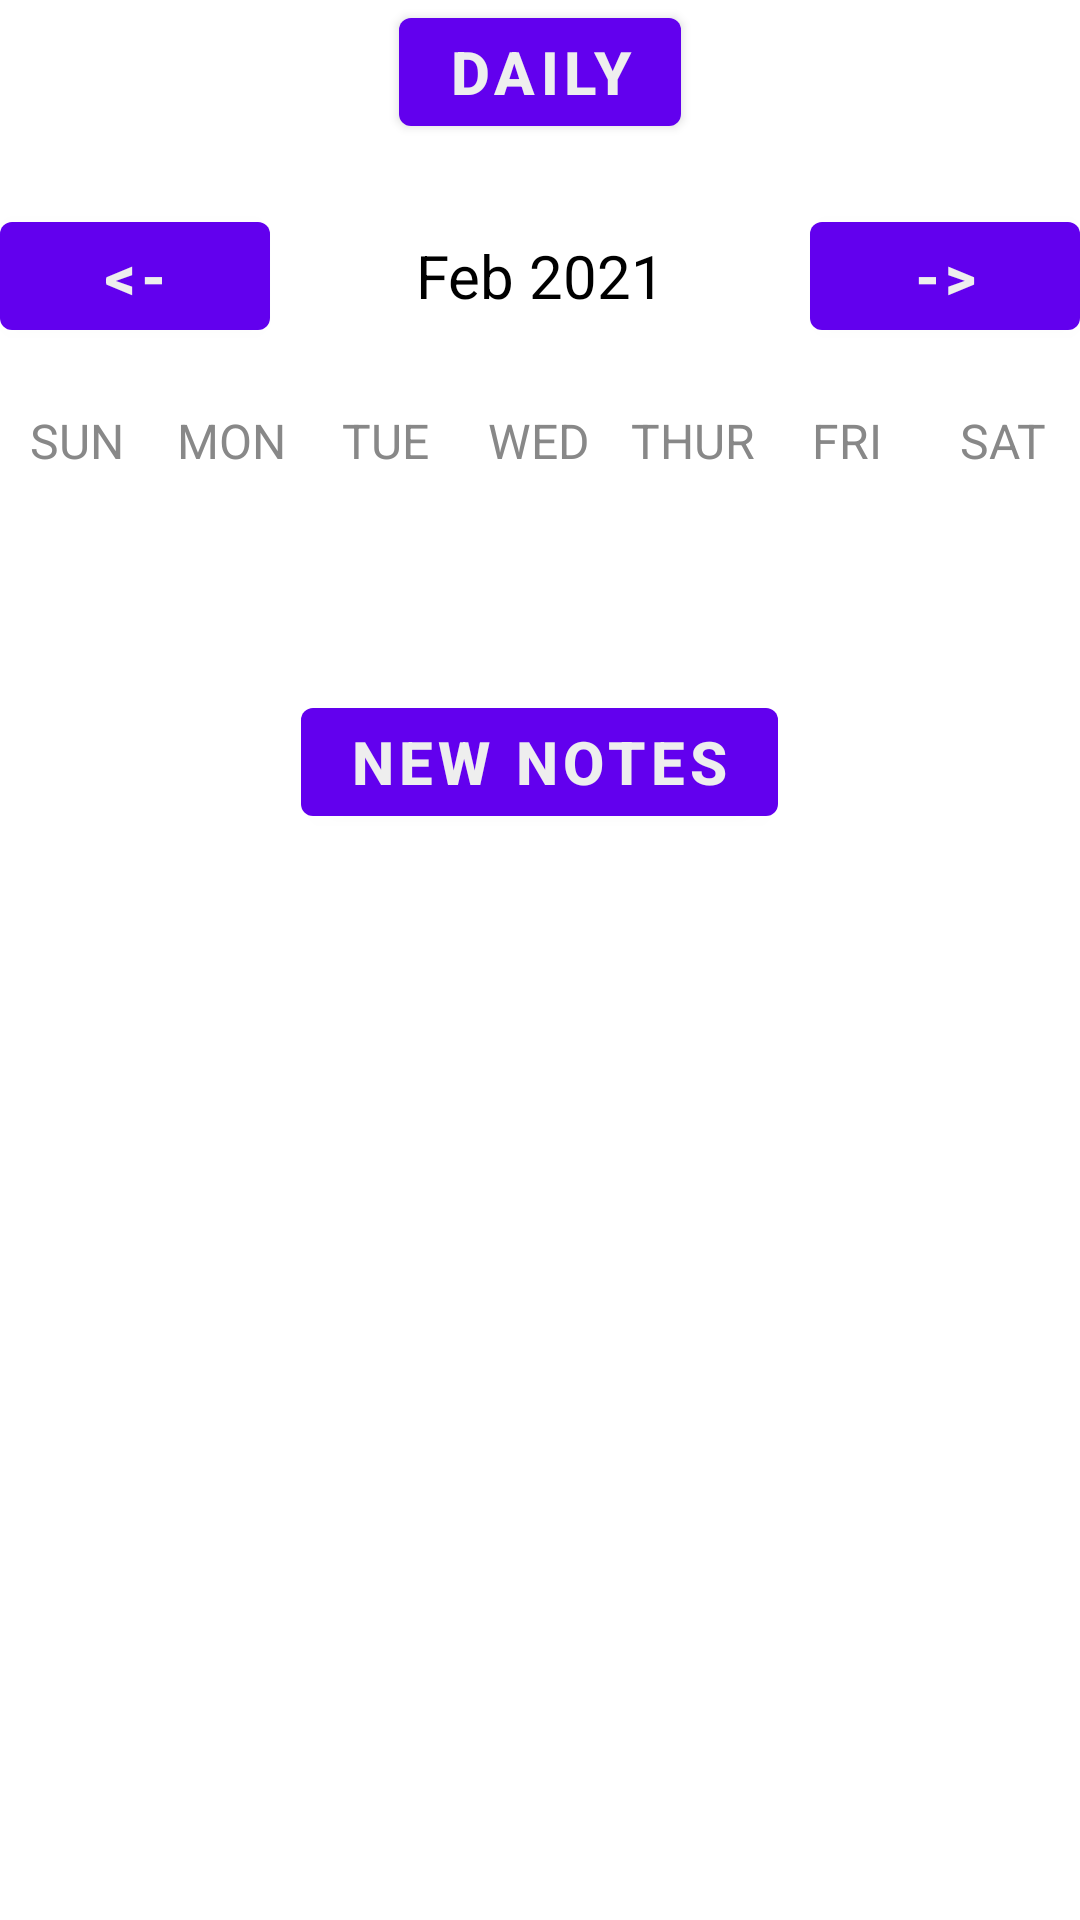

Here is an Android app screen rendered from its layout file. Give the layout XML and the strings, colors and styles it references.
<!-- AndroidManifest.xml: application theme Theme.PrjFinalProj -->
<!-- res/layout/activity_week_view.xml -->
<?xml version="1.0" encoding="utf-8"?>
<LinearLayout
    xmlns:android="http://schemas.android.com/apk/res/android"
    xmlns:app="http://schemas.android.com/apk/res-auto"
    xmlns:tools="http://schemas.android.com/tools"
    android:layout_width="match_parent"
    android:layout_height="match_parent"
    android:orientation="vertical"
    tools:context=".Calendar.WeekViewActivity"
    android:background="@drawable/calendarbg">

    <Button
        android:layout_width="wrap_content"
        android:layout_height="wrap_content"
        android:layout_gravity="center"
        android:background="@null"
        android:onClick="dailyAction"
        android:text="Daily"
        android:textColor="@color/lightGray"
        android:textSize="20sp"
        android:textStyle="bold" />

    <LinearLayout
        android:layout_width="match_parent"
        android:layout_height="wrap_content"
        android:orientation="horizontal"
        android:layout_marginBottom="20dp"
        android:layout_marginTop="20dp">

        <Button
            android:layout_width="0dp"
            android:layout_height="wrap_content"
            android:layout_weight="1"
            android:text="@string/back"
            android:textColor="@color/lightGray"
            android:background="@null"
            android:textStyle="bold"
            android:onClick="previousWeekAction"
            android:textSize="20sp"/>

        <TextView
            android:id="@+id/monthYearTV"
            android:layout_width="0dp"
            android:layout_weight="2"
            android:layout_height="wrap_content"
            android:text="Feb 2021"
            android:textSize="20sp"
            android:textAlignment="center"
            android:textColor="@color/black"
            android:gravity="center_horizontal" />

        <Button
            android:layout_width="0dp"
            android:layout_height="wrap_content"
            android:layout_weight="1"
            android:text="@string/forward"
            android:textColor="@color/lightGray"
            android:background="@null"
            android:textStyle="bold"
            android:onClick="nextWeekAction"
            android:textSize="20sp"/>

    </LinearLayout>

    <LinearLayout
        android:layout_width="match_parent"
        android:layout_height="wrap_content"
        android:orientation="horizontal">

        <TextView
            android:layout_width="0dp"
            android:layout_height="wrap_content"
            android:layout_weight="1"
            android:text="SUN"
            android:textColor="@color/gray"
            android:textAlignment="center"
            android:textSize="16sp"/>

        <TextView
            android:layout_width="0dp"
            android:layout_height="wrap_content"
            android:layout_weight="1"
            android:text="MON"
            android:textColor="@color/gray"
            android:textAlignment="center"
            android:textSize="16sp"/>

        <TextView
            android:layout_width="0dp"
            android:layout_height="wrap_content"
            android:layout_weight="1"
            android:text="TUE"
            android:textColor="@color/gray"
            android:textAlignment="center"
            android:textSize="16sp"/>

        <TextView
            android:layout_width="0dp"
            android:layout_height="wrap_content"
            android:layout_weight="1"
            android:text="WED"
            android:textColor="@color/gray"
            android:textAlignment="center"
            android:textSize="16sp"/>

        <TextView
            android:layout_width="0dp"
            android:layout_height="wrap_content"
            android:layout_weight="1"
            android:text="THUR"
            android:textColor="@color/gray"
            android:textAlignment="center"
            android:textSize="16sp"/>

        <TextView
            android:layout_width="0dp"
            android:layout_height="wrap_content"
            android:layout_weight="1"
            android:text="FRI"
            android:textColor="@color/gray"
            android:textAlignment="center"
            android:textSize="16sp"/>

        <TextView
            android:layout_width="0dp"
            android:layout_height="wrap_content"
            android:layout_weight="1"
            android:text="SAT"
            android:textColor="@color/gray"
            android:textAlignment="center"
            android:textSize="16sp"/>


    </LinearLayout>


    <androidx.recyclerview.widget.RecyclerView
        android:id="@+id/calendarRecyclerView"
        android:layout_width="match_parent"
        android:layout_height="0dp"
        android:layout_weight="1"/>

    <Button
        android:layout_width="wrap_content"
        android:layout_height="wrap_content"
        android:text="New Notes"
        android:textColor="@color/lightGray"
        android:background="@null"
        android:textStyle="bold"
        android:onClick="newEventAction"
        android:layout_gravity="center"
        android:textSize="20sp"/>

    <ListView
        android:id="@+id/eventListView"
        android:layout_width="match_parent"
        android:layout_height="0dp"
        android:layout_weight="5"/>


</LinearLayout>
<!-- resources referenced by this layout -->
<resources>
  <color name="black">#FF000000</color>
  <color name="gray">#888</color>
  <color name="lightGray">#EEE</color>
  <string name="back">&lt;-</string>
  <string name="forward">-&gt;</string>
  <style name="Theme.PrjFinalProj" parent="Theme.MaterialComponents.DayNight.NoActionBar">
          
          <item name="colorPrimary">@color/purple_500</item>
          <item name="colorPrimaryVariant">@color/purple_700</item>
          <item name="colorOnPrimary">@color/white</item>
          
          <item name="colorSecondary">@color/teal_200</item>
          <item name="colorSecondaryVariant">@color/teal_700</item>
          <item name="colorOnSecondary">@color/black</item>
          
          <item name="android:statusBarColor" tools:targetApi="21">?attr/colorPrimaryVariant</item>
          
      </style>
  <color name="purple_500">#FF6200EE</color>
  <color name="purple_700">#FF3700B3</color>
  <color name="white">#FFFFFFFF</color>
  <color name="teal_200">#FF03DAC5</color>
  <color name="teal_700">#FF018786</color>
</resources>
